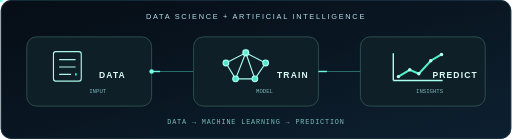
t = 0.00 s
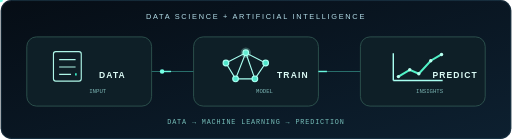
t = 0.35 s
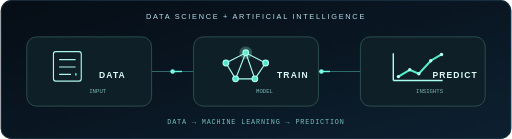
t = 0.70 s
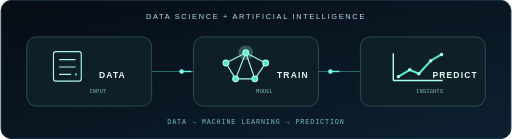
t = 1.00 s
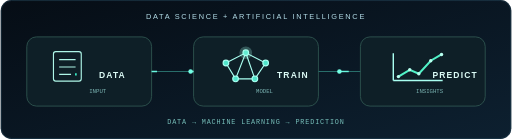
t = 1.30 s
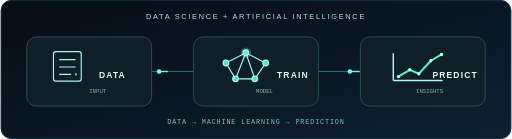
t = 1.65 s

The animated SVG that drew these frames (rendered in a browser with its animation timeline set to each time). Animation: 5 SMIL elements (animate=3,animateMotion=2); one cycle of 2.00 s, repeats indefinitely.

<svg xmlns="http://www.w3.org/2000/svg" width="900" height="245" viewBox="0 0 900 245" role="img" aria-label="Animated Data Science and AI pipeline: DATA to TRAIN to PREDICT">
<defs><linearGradient id="bg" x2="1" y2="1"><stop stop-color="#060D15"/><stop offset="1" stop-color="#0D2030"/></linearGradient><linearGradient id="edge"><stop stop-color="#34D9C7"/><stop offset="1" stop-color="#59A6FF"/></linearGradient><filter id="glow"><feGaussianBlur stdDeviation="3"/></filter></defs>
<rect width="900" height="245" rx="19" fill="url(#bg)"/><rect x="1" y="1" width="898" height="243" rx="18" fill="none" stroke="#244458"/>
<text x="450" y="33" fill="#B4DDE8" font-family="Arial,sans-serif" font-size="13" letter-spacing="3" text-anchor="middle">DATA SCIENCE + ARTIFICIAL INTELLIGENCE</text>
<g fill="#0E1F27" stroke="#315852" stroke-width="1.5"><rect x="46" y="65" width="220" height="122" rx="17"/><rect x="340" y="65" width="220" height="122" rx="17"/><rect x="634" y="65" width="220" height="122" rx="17"/></g>
<g stroke="#286D6A" stroke-width="2" fill="none"><path d="M266 126H340"/><path d="M560 126H634"/></g>
<g stroke="#69F7DF" stroke-width="2.5" fill="none" stroke-dasharray="15 62"><path d="M266 126H340"><animate attributeName="stroke-dashoffset" from="77" to="0" dur="1.4s" repeatCount="indefinite"/></path><path d="M560 126H634"><animate attributeName="stroke-dashoffset" from="77" to="0" dur="1.4s" begin=".6s" repeatCount="indefinite"/></path></g>
<circle r="4" fill="#75FFE5"><animateMotion path="M266 126H340" dur="1.4s" repeatCount="indefinite"/></circle><circle r="4" fill="#75FFE5"><animateMotion path="M560 126H634" dur="1.4s" begin=".6s" repeatCount="indefinite"/></circle>
<g transform="translate(93 91)" stroke="#AEF6E8" stroke-width="2" fill="none"><rect width="49" height="52" rx="4"/><path d="M10 14h29M10 27h29M10 40h21"/><path d="M38 40h3" stroke="#39EDC7" stroke-width="4"/></g>
<g transform="translate(395 93)" stroke="#A9FFF1" stroke-width="2"><path d="M2 18L37 0L72 18M2 18L19 46L53 46L72 18M37 0L19 46M37 0L53 46" fill="none"/><g fill="#50E5CB"><circle cx="2" cy="18" r="5"/><circle cx="37" cy="0" r="5"/><circle cx="72" cy="18" r="5"/><circle cx="19" cy="46" r="5"/><circle cx="53" cy="46" r="5"/></g><circle cx="37" cy="0" r="7" fill="#A0FFE9" opacity=".25"><animate attributeName="r" values="6;12;6" dur="2s" repeatCount="indefinite"/></circle></g>
<g transform="translate(692 92)" fill="none" stroke="#A9FFF1" stroke-width="2.5"><path d="M0 50V2M0 50H87"/><polyline points="9,43 29,31 45,38 66,15 85,4" stroke="#51F2C7" stroke-width="3.5"/><g fill="#B7FFEF" stroke="none"><circle cx="9" cy="43" r="3"/><circle cx="29" cy="31" r="3"/><circle cx="45" cy="38" r="3"/><circle cx="66" cy="15" r="3"/><circle cx="85" cy="4" r="3"/></g></g>
<g font-family="Arial,sans-serif" fill="#DDFCF7" font-size="15" font-weight="bold" letter-spacing="2"><text x="197" y="138" text-anchor="middle">DATA</text><text x="515" y="138" text-anchor="middle">TRAIN</text><text x="801" y="138" text-anchor="middle">PREDICT</text></g>
<g font-family="monospace" font-size="10" fill="#7CB5B4"><text x="156" y="164">INPUT</text><text x="450" y="164">MODEL</text><text x="732" y="164">INSIGHTS</text></g>
<text x="450" y="219" text-anchor="middle" font-family="monospace" font-size="12" letter-spacing="1.5" fill="#76BEB9">DATA  →  MACHINE LEARNING  →  PREDICTION</text>
</svg>
